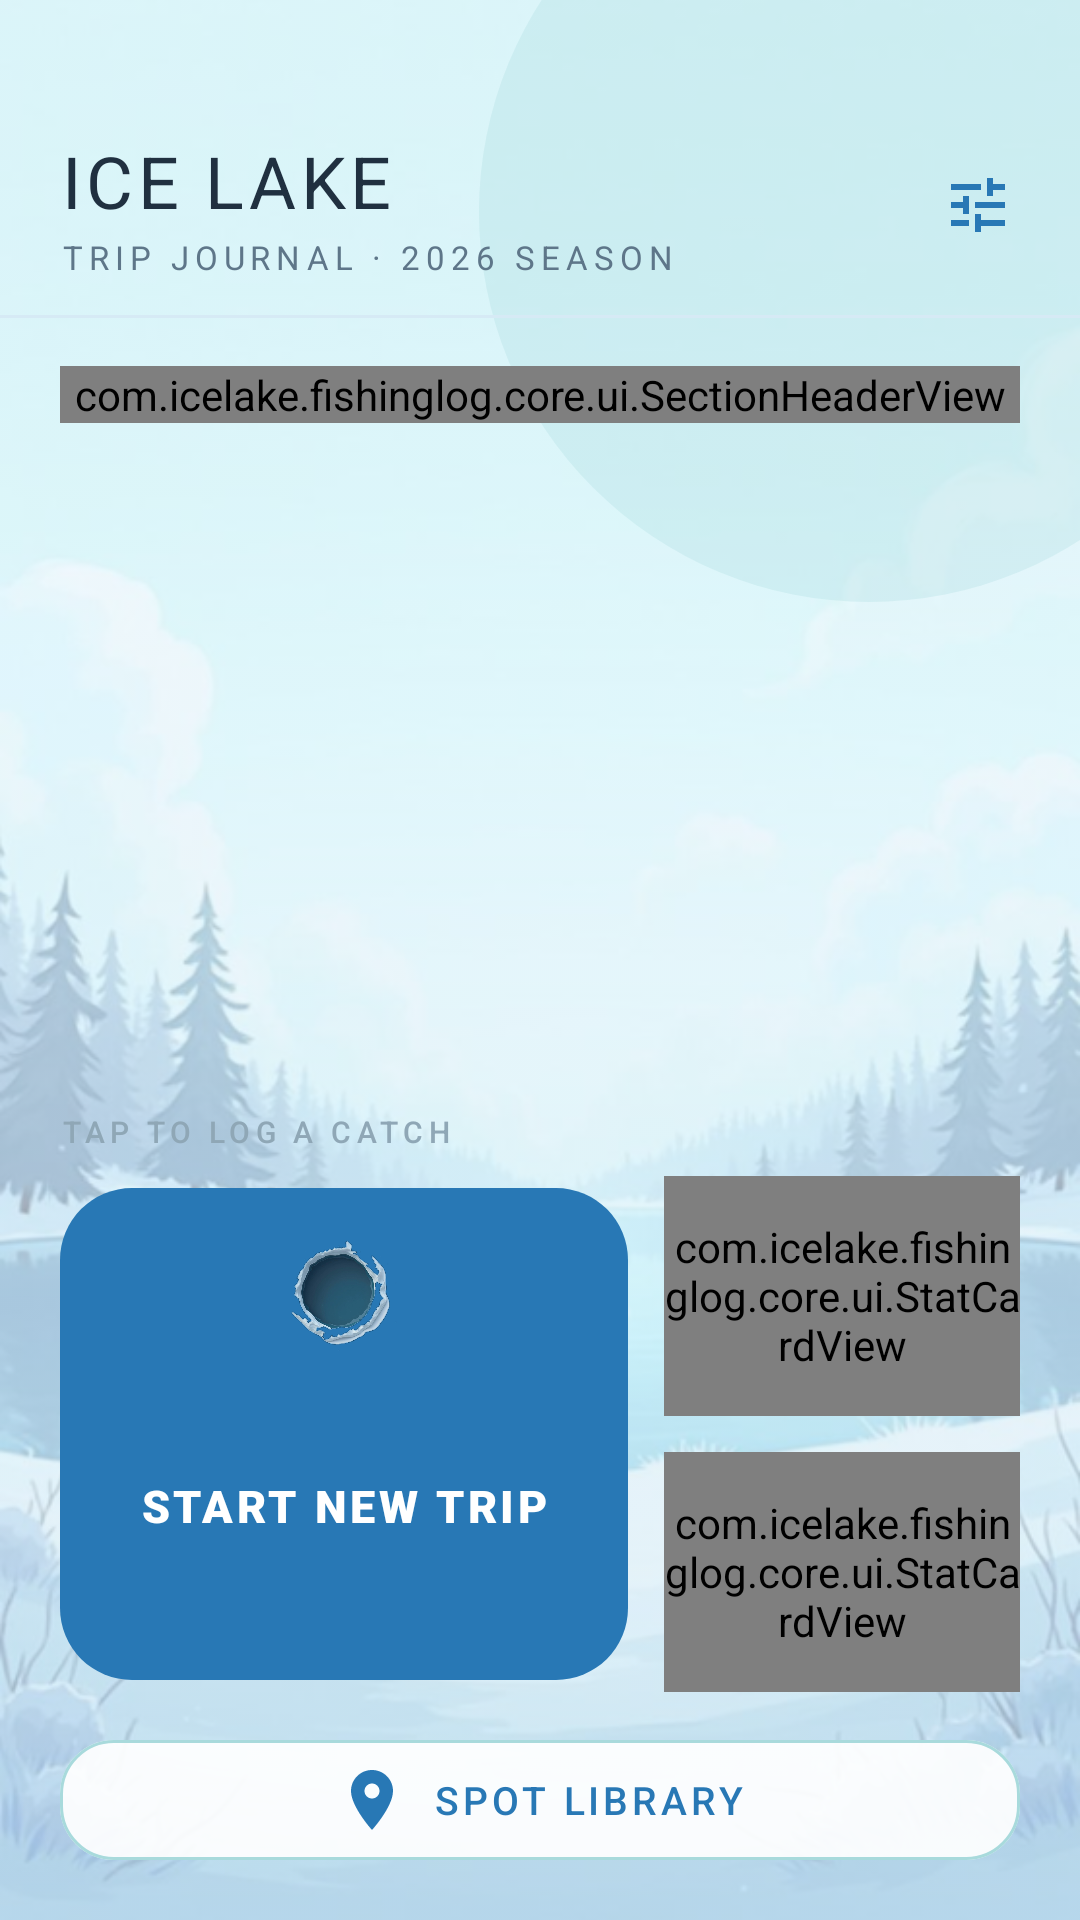

Layout XML and referenced resources for this Android screen:
<!-- AndroidManifest.xml: application theme Theme.IceLake -->
<!-- res/layout/fragment_menu.xml -->
<?xml version="1.0" encoding="utf-8"?>
<androidx.constraintlayout.widget.ConstraintLayout xmlns:android="http://schemas.android.com/apk/res/android"
    xmlns:app="http://schemas.android.com/apk/res-auto"
    android:id="@+id/menu_root"
    android:layout_width="match_parent"
    android:layout_height="match_parent"
    android:background="@drawable/bg_menu_gradient">

    <ImageView
        android:id="@+id/img_menu_bg"
        android:layout_width="0dp"
        android:layout_height="0dp"
        android:alpha="0.38"
        android:importantForAccessibility="no"
        android:scaleType="centerCrop"
        android:src="@drawable/bg_menu"
        app:layout_constraintBottom_toBottomOf="parent"
        app:layout_constraintEnd_toEndOf="parent"
        app:layout_constraintStart_toStartOf="parent"
        app:layout_constraintTop_toTopOf="parent" />

    <View
        android:id="@+id/menu_blob"
        android:layout_width="@dimen/blob_size"
        android:layout_height="@dimen/blob_size"
        android:layout_marginTop="-60dp"
        android:layout_marginEnd="-60dp"
        android:background="@drawable/shape_blob_ice"
        app:layout_constraintEnd_toEndOf="parent"
        app:layout_constraintTop_toTopOf="parent" />

    <LinearLayout
        android:id="@+id/menu_header"
        android:layout_width="0dp"
        android:layout_height="wrap_content"
        android:gravity="center_vertical"
        android:orientation="horizontal"
        android:paddingStart="@dimen/screen_margin"
        android:paddingTop="@dimen/status_bar_pad"
        android:paddingEnd="@dimen/space_m"
        android:paddingBottom="@dimen/space_m"
        app:layout_constraintEnd_toEndOf="parent"
        app:layout_constraintStart_toStartOf="parent"
        app:layout_constraintTop_toTopOf="parent">

        <LinearLayout
            android:layout_width="0dp"
            android:layout_height="wrap_content"
            android:layout_weight="1"
            android:orientation="vertical">

            <TextView
                android:id="@+id/txt_menu_title"
                android:layout_width="wrap_content"
                android:layout_height="wrap_content"
                android:text="@string/menu_title"
                android:textAppearance="@style/TextAppearance.IceLake.Headline" />

            <TextView
                android:id="@+id/txt_menu_subtitle"
                android:layout_width="wrap_content"
                android:layout_height="wrap_content"
                android:layout_marginTop="2dp"
                android:letterSpacing="0.18"
                android:text="@string/menu_subtitle"
                android:textColor="@color/ice_text_muted"
                android:textSize="@dimen/text_meta" />

        </LinearLayout>

        <com.google.android.material.button.MaterialButton
            android:id="@+id/btn_settings"
            style="@style/Widget.App.Button.Icon"
            android:layout_width="@dimen/touch_target"
            android:layout_height="@dimen/touch_target"
            android:contentDescription="@string/menu_settings_desc"
            app:icon="@drawable/ic_settings" />

    </LinearLayout>

    <View
        android:id="@+id/menu_hairline"
        android:layout_width="0dp"
        android:layout_height="@dimen/hairline"
        android:background="@drawable/shape_hairline"
        app:layout_constraintEnd_toEndOf="parent"
        app:layout_constraintStart_toStartOf="parent"
        app:layout_constraintTop_toBottomOf="@id/menu_header" />

    <com.icelake.fishinglog.core.ui.SectionHeaderView
        android:id="@+id/section_recent"
        android:layout_width="0dp"
        android:layout_height="wrap_content"
        android:layout_marginStart="@dimen/screen_margin"
        android:layout_marginTop="@dimen/space_l"
        android:layout_marginEnd="@dimen/screen_margin"
        app:layout_constraintEnd_toEndOf="parent"
        app:layout_constraintStart_toStartOf="parent"
        app:layout_constraintTop_toBottomOf="@id/menu_hairline" />

    <androidx.recyclerview.widget.RecyclerView
        android:id="@+id/list_trips"
        android:layout_width="0dp"
        android:layout_height="0dp"
        android:layout_marginStart="@dimen/screen_margin"
        android:layout_marginTop="@dimen/space_m"
        android:layout_marginEnd="@dimen/screen_margin"
        android:clipToPadding="false"
        android:paddingBottom="@dimen/space_s"
        app:layout_constraintBottom_toTopOf="@id/txt_cta_hint"
        app:layout_constraintEnd_toEndOf="parent"
        app:layout_constraintStart_toStartOf="parent"
        app:layout_constraintTop_toBottomOf="@id/section_recent" />

    <LinearLayout
        android:id="@+id/menu_empty_state"
        android:layout_width="0dp"
        android:layout_height="0dp"
        android:gravity="center"
        android:orientation="vertical"
        android:visibility="gone"
        app:layout_constraintBottom_toBottomOf="@id/list_trips"
        app:layout_constraintEnd_toEndOf="@id/list_trips"
        app:layout_constraintStart_toStartOf="@id/list_trips"
        app:layout_constraintTop_toTopOf="@id/list_trips">

        <ImageView
            android:id="@+id/img_menu_empty"
            android:layout_width="@dimen/empty_sprite_size"
            android:layout_height="@dimen/empty_sprite_size"
            android:contentDescription="@string/menu_empty_art_desc"
            android:scaleType="fitCenter"
            android:src="@drawable/sprite_tent" />

        <TextView
            android:id="@+id/txt_menu_empty_title"
            android:layout_width="wrap_content"
            android:layout_height="wrap_content"
            android:layout_marginTop="@dimen/space_m"
            android:text="@string/menu_empty_title"
            android:textAppearance="@style/TextAppearance.IceLake.Title" />

        <TextView
            android:id="@+id/txt_menu_empty_body"
            android:layout_width="wrap_content"
            android:layout_height="wrap_content"
            android:layout_marginTop="@dimen/space_xs"
            android:text="@string/menu_empty_body"
            android:textAppearance="@style/TextAppearance.IceLake.Meta" />

    </LinearLayout>

    <TextView
        android:id="@+id/txt_cta_hint"
        android:layout_width="wrap_content"
        android:layout_height="wrap_content"
        android:layout_marginBottom="@dimen/space_s"
        android:letterSpacing="0.18"
        android:text="@string/menu_cta_hint"
        android:textAppearance="@style/TextAppearance.IceLake.Label"
        app:layout_constraintBottom_toTopOf="@id/menu_bento_row"
        app:layout_constraintStart_toStartOf="@id/menu_bento_row" />

    <LinearLayout
        android:id="@+id/menu_bento_row"
        android:layout_width="0dp"
        android:layout_height="@dimen/bento_row_height"
        android:layout_marginStart="@dimen/screen_margin"
        android:layout_marginEnd="@dimen/screen_margin"
        android:layout_marginBottom="@dimen/space_m"
        android:baselineAligned="false"
        android:orientation="horizontal"
        app:layout_constraintBottom_toTopOf="@id/btn_spot_library"
        app:layout_constraintEnd_toEndOf="parent"
        app:layout_constraintStart_toStartOf="parent">

        <com.google.android.material.button.MaterialButton
            android:id="@+id/btn_start_trip"
            style="@style/Widget.App.Button.Primary"
            android:layout_width="0dp"
            android:layout_height="match_parent"
            android:layout_weight="1.6"
            android:paddingTop="@dimen/space_l"
            android:paddingBottom="@dimen/space_l"
            android:text="@string/menu_cta"
            app:cornerRadius="@dimen/radius_l"
            app:icon="@drawable/sprite_ice_hole"
            app:iconGravity="top"
            app:iconPadding="@dimen/space_s"
            app:iconSize="@dimen/cta_sprite_size"
            app:iconTint="@null" />

        <LinearLayout
            android:id="@+id/menu_stat_column"
            android:layout_width="0dp"
            android:layout_height="match_parent"
            android:layout_marginStart="@dimen/space_m"
            android:layout_weight="1"
            android:orientation="vertical">

            <com.icelake.fishinglog.core.ui.StatCardView
                android:id="@+id/stat_catches"
                android:layout_width="match_parent"
                android:layout_height="0dp"
                android:layout_weight="1" />

            <com.icelake.fishinglog.core.ui.StatCardView
                android:id="@+id/stat_best"
                android:layout_width="match_parent"
                android:layout_height="0dp"
                android:layout_marginTop="@dimen/space_m"
                android:layout_weight="1" />

        </LinearLayout>

        <TextView
            android:id="@+id/txt_menu_empty_stat"
            android:layout_width="0dp"
            android:layout_height="wrap_content"
            android:layout_gravity="center_vertical"
            android:layout_marginStart="@dimen/space_m"
            android:layout_weight="1"
            android:gravity="center"
            android:text="@string/menu_empty_stat"
            android:textAppearance="@style/TextAppearance.IceLake.Label"
            android:visibility="gone" />
    </LinearLayout>

    <com.google.android.material.button.MaterialButton
        android:id="@+id/btn_spot_library"
        style="@style/Widget.App.Button.Secondary"
        android:layout_width="0dp"
        android:layout_height="@dimen/button_secondary_height"
        android:layout_marginStart="@dimen/screen_margin"
        android:layout_marginEnd="@dimen/screen_margin"
        android:layout_marginBottom="@dimen/space_l"
        android:text="@string/menu_secondary"
        app:icon="@drawable/ic_pin"
        app:layout_constraintBottom_toBottomOf="parent"
        app:layout_constraintEnd_toEndOf="parent"
        app:layout_constraintStart_toStartOf="parent" />

</androidx.constraintlayout.widget.ConstraintLayout>
<!-- resources referenced by this layout -->
<resources>
  <color name="ice_text_muted">#5E7689</color>
  <dimen name="bento_row_height">172dp</dimen>
  <dimen name="blob_size">260dp</dimen>
  <dimen name="button_secondary_height">48dp</dimen>
  <dimen name="cta_sprite_size">40dp</dimen>
  <dimen name="empty_sprite_size">96dp</dimen>
  <dimen name="hairline">1dp</dimen>
  <dimen name="radius_l">24dp</dimen>
  <dimen name="screen_margin">20dp</dimen>
  <dimen name="space_l">16dp</dimen>
  <dimen name="space_m">12dp</dimen>
  <dimen name="space_s">8dp</dimen>
  <dimen name="space_xs">4dp</dimen>
  <dimen name="status_bar_pad">44dp</dimen>
  <dimen name="text_meta">11sp</dimen>
  <dimen name="touch_target">48dp</dimen>
  <!-- drawable shape_blob_ice (drawable) -->
  <?xml version="1.0" encoding="utf-8"?>
  <shape xmlns:android="http://schemas.android.com/apk/res/android"
      android:shape="oval">
      <solid android:color="#4DA8DADC" />
  </shape>
  <!-- drawable shape_hairline (drawable) -->
  <?xml version="1.0" encoding="utf-8"?>
  <shape xmlns:android="http://schemas.android.com/apk/res/android"
      android:shape="rectangle">
      <solid android:color="#D6EAF5" />
  </shape>
  <string name="menu_cta">START NEW TRIP</string>
  <string name="menu_cta_hint">TAP TO LOG A CATCH</string>
  <string name="menu_empty_art_desc">Ice fishing shelter on an empty lake</string>
  <string name="menu_empty_body">Log your first catch to fill the season</string>
  <string name="menu_empty_stat">NO CATCHES YET · YOUR FIRST TRIP AWAITS</string>
  <string name="menu_empty_title">YOUR JOURNAL IS EMPTY</string>
  <string name="menu_secondary">SPOT LIBRARY</string>
  <string name="menu_settings_desc">Open settings</string>
  <string name="menu_subtitle">TRIP JOURNAL · 2026 SEASON</string>
  <string name="menu_title">ICE LAKE</string>
  <style name="TextAppearance.IceLake.Meta" parent="TextAppearance.Material3.BodySmall">
          <item name="android:textSize">@dimen/text_meta</item>
          <item name="android:letterSpacing">0.1</item>
          <item name="android:textColor">@color/ice_text_muted</item>
      </style>
  <style name="TextAppearance.IceLake.Title" parent="TextAppearance.Material3.TitleMedium">
          <item name="android:textSize">@dimen/text_title</item>
          <item name="android:fontFamily">sans-serif-medium</item>
          <item name="android:textStyle">bold</item>
          <item name="android:textColor">@color/ice_text</item>
      </style>
  <dimen name="text_headline">24sp</dimen>
  <color name="ice_text">#203040</color>
  <dimen name="text_label">10sp</dimen>
  <color name="ice_text_faint">#8FA7B6</color>
  <dimen name="text_title">18sp</dimen>
  <dimen name="icon_size">24dp</dimen>
  <color name="ice_primary">#2878B5</color>
  <color name="ripple_primary">#332878B5</color>
  <dimen name="button_primary_height">60dp</dimen>
  <dimen name="text_body">15sp</dimen>
  <color name="ice_on_dark">#FFFFFF</color>
  <dimen name="radius_m">18dp</dimen>
  <dimen name="elevation_l">6dp</dimen>
  <color name="ripple_accent">#4DF4A261</color>
  <dimen name="text_small">13sp</dimen>
  <color name="ice_secondary">#A8DADC</color>
  <color name="card_translucent">#EBFFFFFF</color>
  <color name="ice_surface_tint">#EAF6FC</color>
  <color name="ice_primary_dark">#1B4C74</color>
  <color name="ice_accent">#F4A261</color>
  <color name="ice_background">#F2FAFF</color>
  <color name="ice_surface">#FFFFFF</color>
  <color name="ice_stroke">#D6EAF5</color>
  <color name="ice_deep">#0E2A3F</color>
  <style name="ThemeOverlay.IceLake.Dialog" parent="ThemeOverlay.Material3.MaterialAlertDialog">
          <item name="colorSurface">@color/ice_surface</item>
          <item name="colorOnSurface">@color/ice_text</item>
      </style>
</resources>
